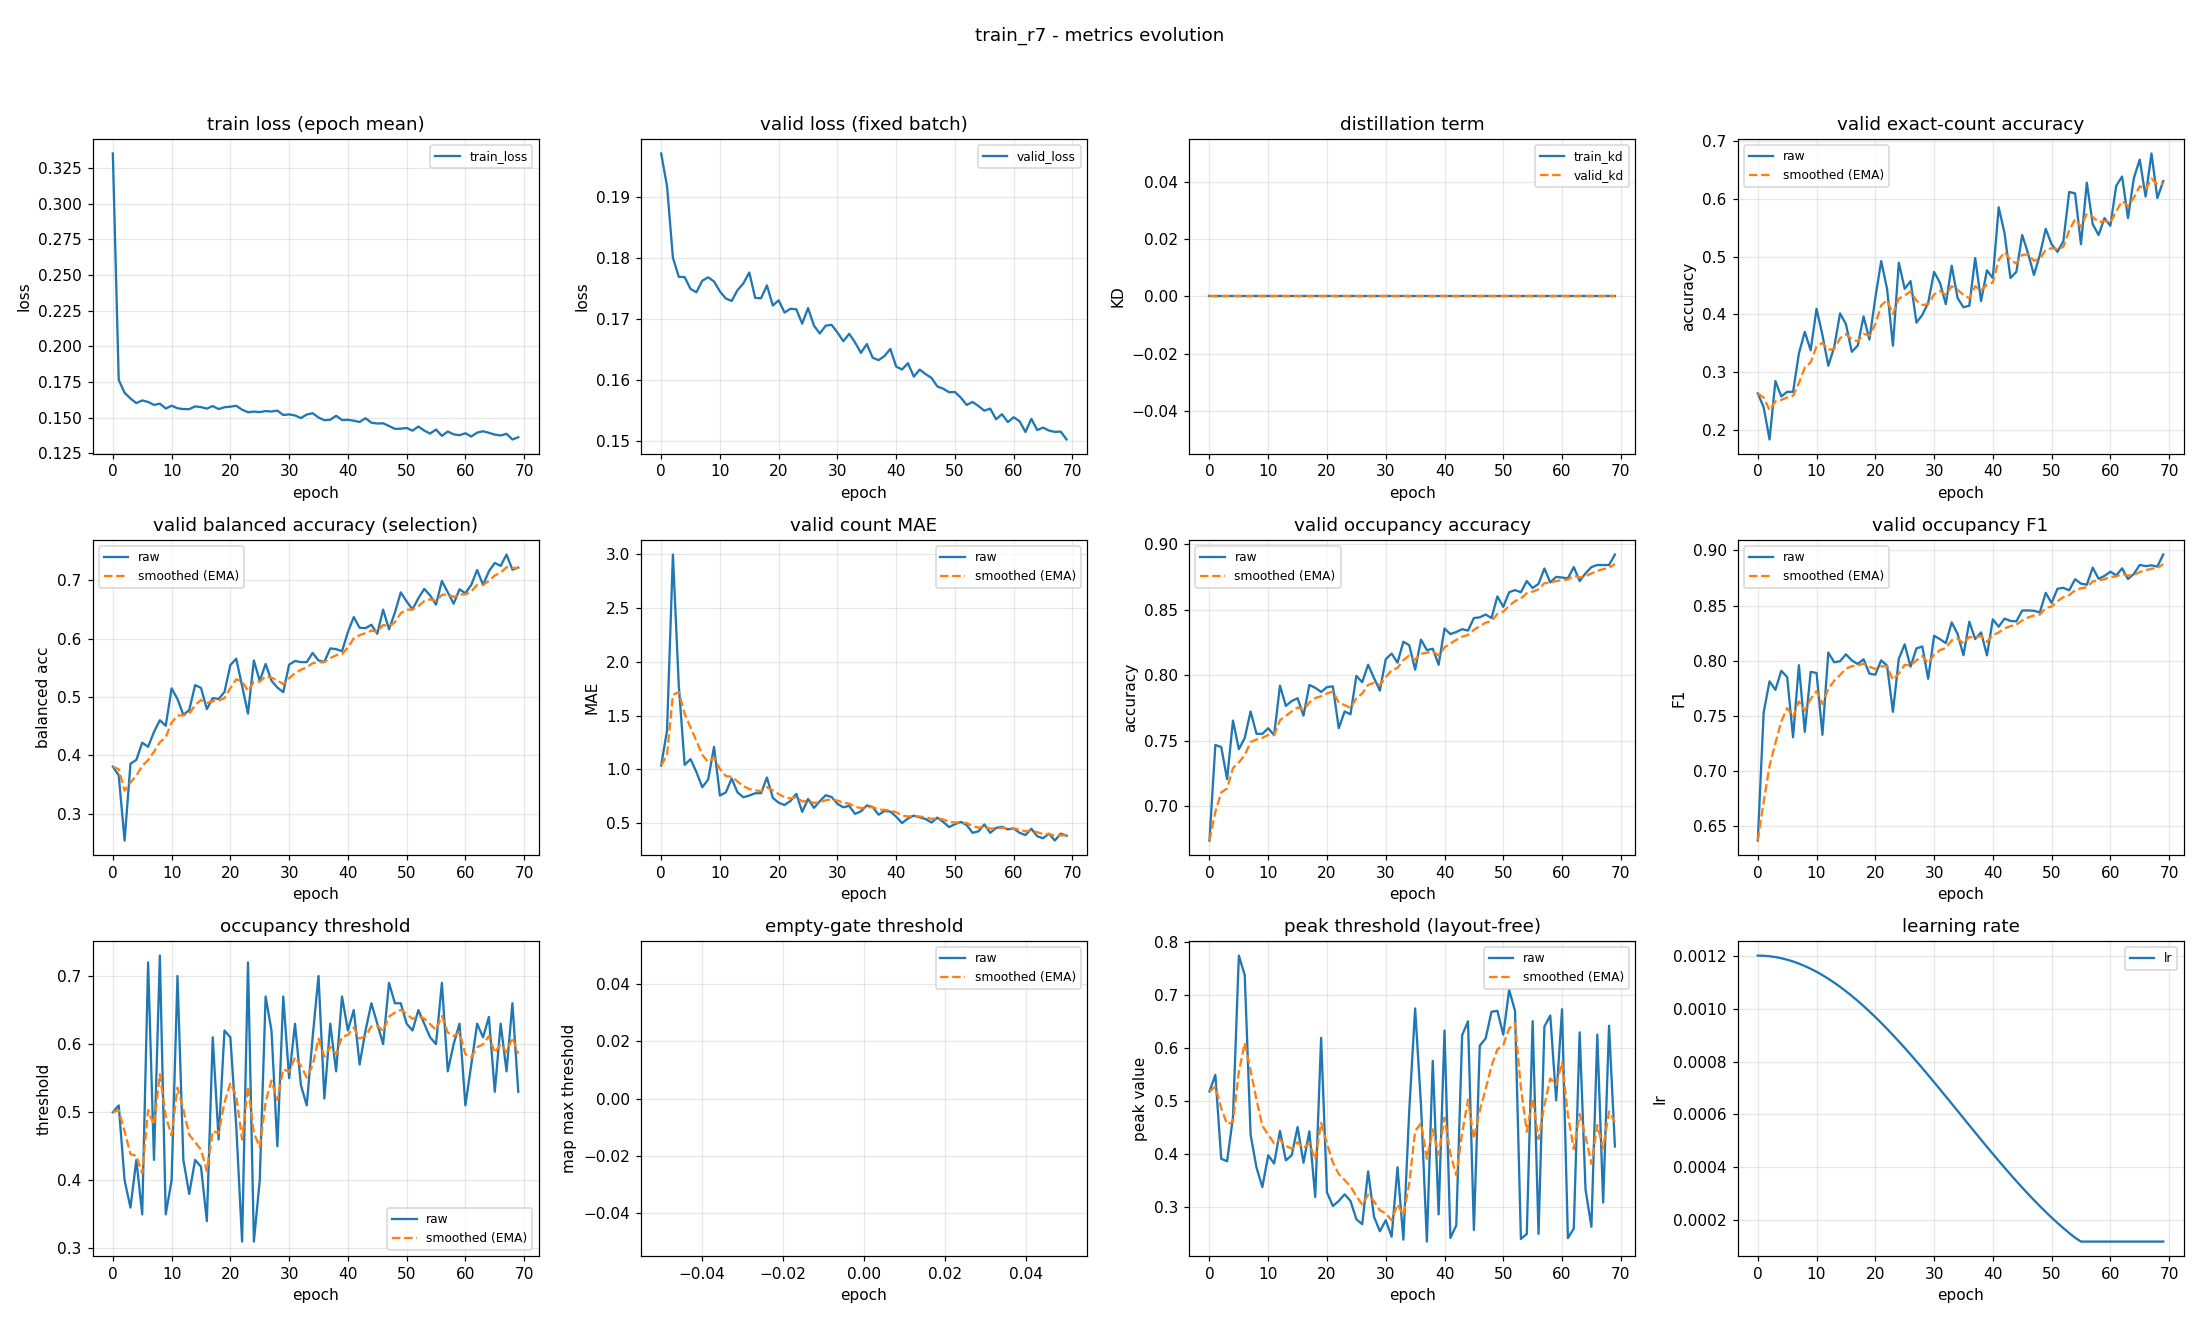

The table this chart was drawn from, first rows:
epoch, train_loss, valid_loss, train_kd, valid_kd, valid_accuracy, valid_accuracy_smoothed, valid_balanced_accuracy, valid_balanced_accuracy_smoothed, valid_mae, valid_mae_smoothed, valid_occupancy_accuracy, valid_occupancy_accuracy_smoothed, valid_occupancy_f1, valid_occupancy_f1_smoothed, valid_occupancy_threshold, valid_occupancy_threshold_smoothed, valid_empty_threshold, valid_empty_threshold_smoothed, valid_peak_threshold, valid_peak_threshold_smoothed, learning_rate
0, 0.3352, 0.1972, 0.0, 0.0, 0.2633, 0.2633, 0.3809, 0.3809, 1.037, 1.037, 0.6739, 0.6739, 0.6366, 0.6366, 0.5, 0.5, nan, nan, 0.5184, 0.5184, 0.0012
1, 0.1764, 0.1918, 0.0, 0.0, 0.2394, 0.2561, 0.3662, 0.3765, 1.362, 1.135, 0.7468, 0.6958, 0.7529, 0.6715, 0.51, 0.503, nan, nan, 0.5497, 0.5278, 0.001199
2, 0.1674, 0.1801, 0.0, 0.0, 0.1835, 0.2343, 0.2545, 0.3399, 2.995, 1.693, 0.7452, 0.7106, 0.7812, 0.7044, 0.4, 0.4721, nan, nan, 0.3917, 0.487, 0.001198
3, 0.1634, 0.177, 0.0, 0.0, 0.2846, 0.2494, 0.3859, 0.3537, 1.779, 1.719, 0.7207, 0.7137, 0.7734, 0.7251, 0.36, 0.4385, nan, nan, 0.3868, 0.4569, 0.001194
4, 0.1601, 0.1769, 0.0, 0.0, 0.258, 0.252, 0.3925, 0.3653, 1.043, 1.516, 0.7654, 0.7292, 0.7907, 0.7448, 0.43, 0.4359, nan, nan, 0.4699, 0.4608, 0.00119
5, 0.162, 0.175, 0.0, 0.0, 0.266, 0.2562, 0.4219, 0.3823, 1.096, 1.39, 0.7436, 0.7335, 0.785, 0.7569, 0.35, 0.4102, nan, nan, 0.7744, 0.5549, 0.001185
6, 0.161, 0.1744, 0.0, 0.0, 0.266, 0.2591, 0.4148, 0.3921, 0.9761, 1.266, 0.7521, 0.7391, 0.7303, 0.7489, 0.72, 0.5031, nan, nan, 0.7378, 0.6098, 0.001178
7, 0.1589, 0.1763, 0.0, 0.0, 0.3324, 0.2811, 0.4403, 0.4065, 0.8351, 1.136, 0.7723, 0.7491, 0.7958, 0.763, 0.43, 0.4812, nan, nan, 0.4369, 0.5579, 0.00117
8, 0.1598, 0.1769, 0.0, 0.0, 0.3697, 0.3077, 0.4603, 0.4227, 0.9069, 1.068, 0.7553, 0.7509, 0.7353, 0.7547, 0.73, 0.5558, nan, nan, 0.3753, 0.5031, 0.001161
9, 0.1563, 0.1762, 0.0, 0.0, 0.3378, 0.3167, 0.4508, 0.4311, 1.21, 1.11, 0.7553, 0.7523, 0.7898, 0.7652, 0.35, 0.4941, nan, nan, 0.3384, 0.4537, 0.00115
10, 0.1583, 0.1746, 0.0, 0.0, 0.4096, 0.3446, 0.5148, 0.4562, 0.758, 1.005, 0.7596, 0.7545, 0.7888, 0.7723, 0.4, 0.4659, nan, nan, 0.3982, 0.437, 0.001139
11, 0.1565, 0.1734, 0.0, 0.0, 0.3644, 0.3505, 0.4966, 0.4684, 0.7872, 0.9394, 0.7543, 0.7544, 0.7326, 0.7604, 0.7, 0.5361, nan, nan, 0.3826, 0.4207, 0.001126
12, 0.156, 0.173, 0.0, 0.0, 0.3112, 0.3387, 0.4696, 0.4687, 0.9149, 0.9321, 0.792, 0.7657, 0.8073, 0.7745, 0.43, 0.5043, nan, nan, 0.4439, 0.4277, 0.001113
13, 0.1559, 0.1748, 0.0, 0.0, 0.3431, 0.34, 0.4775, 0.4714, 0.7872, 0.8886, 0.7766, 0.769, 0.7985, 0.7817, 0.38, 0.467, nan, nan, 0.3885, 0.4159, 0.001098
14, 0.1578, 0.1759, 0.0, 0.0, 0.4016, 0.3585, 0.5205, 0.4861, 0.742, 0.8446, 0.7803, 0.7724, 0.7994, 0.787, 0.43, 0.4559, nan, nan, 0.3984, 0.4107, 0.001082
15, 0.1573, 0.1777, 0.0, 0.0, 0.383, 0.3658, 0.5157, 0.495, 0.758, 0.8186, 0.7824, 0.7754, 0.8057, 0.7926, 0.42, 0.4451, nan, nan, 0.4515, 0.4229, 0.001065
16, 0.1563, 0.1735, 0.0, 0.0, 0.3351, 0.3566, 0.4794, 0.4903, 0.7793, 0.8068, 0.7691, 0.7735, 0.8002, 0.7949, 0.34, 0.4136, nan, nan, 0.3842, 0.4113, 0.001048
17, 0.1581, 0.1734, 0.0, 0.0, 0.3457, 0.3534, 0.4981, 0.4927, 0.7793, 0.7986, 0.7926, 0.7792, 0.7969, 0.7955, 0.61, 0.4725, nan, nan, 0.4434, 0.4209, 0.001029
18, 0.156, 0.1756, 0.0, 0.0, 0.3963, 0.3662, 0.4968, 0.4939, 0.9255, 0.8366, 0.7904, 0.7826, 0.8012, 0.7972, 0.46, 0.4688, nan, nan, 0.3196, 0.3905, 0.00101
19, 0.1572, 0.1723, 0.0, 0.0, 0.3564, 0.3633, 0.5086, 0.4983, 0.7367, 0.8067, 0.7872, 0.784, 0.7881, 0.7945, 0.62, 0.5141, nan, nan, 0.6194, 0.4592, 0.0009891
20, 0.1576, 0.1731, 0.0, 0.0, 0.4282, 0.3828, 0.5547, 0.5152, 0.6915, 0.7721, 0.791, 0.7861, 0.7872, 0.7923, 0.61, 0.5429, nan, nan, 0.3281, 0.4199, 0.000968
21, 0.1583, 0.1711, 0.0, 0.0, 0.492, 0.4155, 0.5656, 0.5304, 0.6702, 0.7415, 0.7915, 0.7877, 0.8002, 0.7947, 0.48, 0.524, nan, nan, 0.3026, 0.3847, 0.000946
22, 0.1555, 0.1717, 0.0, 0.0, 0.4441, 0.4241, 0.5188, 0.5269, 0.7074, 0.7313, 0.7596, 0.7793, 0.7955, 0.7949, 0.31, 0.4598, nan, nan, 0.312, 0.3629, 0.0009233
23, 0.1537, 0.1716, 0.0, 0.0, 0.3457, 0.4006, 0.4716, 0.5103, 0.7739, 0.7441, 0.7723, 0.7772, 0.7535, 0.7825, 0.72, 0.5379, nan, nan, 0.3246, 0.3514, 0.0009
24, 0.1542, 0.1693, 0.0, 0.0, 0.4894, 0.4272, 0.5626, 0.526, 0.6064, 0.7028, 0.7702, 0.7751, 0.8017, 0.7882, 0.31, 0.4695, nan, nan, 0.3121, 0.3396, 0.000876
25, 0.1538, 0.1718, 0.0, 0.0, 0.4441, 0.4323, 0.5276, 0.5265, 0.7261, 0.7098, 0.7995, 0.7824, 0.8147, 0.7962, 0.4, 0.4487, nan, nan, 0.2775, 0.321, 0.0008515
26, 0.1546, 0.169, 0.0, 0.0, 0.4574, 0.4398, 0.5566, 0.5355, 0.6436, 0.6899, 0.7947, 0.7861, 0.7945, 0.7957, 0.67, 0.5151, nan, nan, 0.2684, 0.3052, 0.0008265
27, 0.1542, 0.1677, 0.0, 0.0, 0.3856, 0.4236, 0.528, 0.5333, 0.7048, 0.6944, 0.808, 0.7927, 0.8111, 0.8003, 0.62, 0.5465, nan, nan, 0.3679, 0.324, 0.0008009
28, 0.1549, 0.169, 0.0, 0.0, 0.3989, 0.4162, 0.5163, 0.5282, 0.7606, 0.7143, 0.7979, 0.7942, 0.8128, 0.804, 0.45, 0.5176, nan, nan, 0.2824, 0.3115, 0.000775
29, 0.1518, 0.1691, 0.0, 0.0, 0.4202, 0.4174, 0.5083, 0.5222, 0.7447, 0.7234, 0.7883, 0.7924, 0.7835, 0.7979, 0.67, 0.5633, nan, nan, 0.255, 0.2946, 0.0007487
30, 0.1522, 0.1678, 0.0, 0.0, 0.4734, 0.4342, 0.5553, 0.5322, 0.6809, 0.7106, 0.8122, 0.7984, 0.8225, 0.8053, 0.55, 0.5593, nan, nan, 0.2758, 0.289, 0.0007221
31, 0.1515, 0.1664, 0.0, 0.0, 0.4548, 0.4404, 0.5617, 0.541, 0.6489, 0.6921, 0.8165, 0.8038, 0.8195, 0.8095, 0.63, 0.5805, nan, nan, 0.2448, 0.2757, 0.0006952
32, 0.1496, 0.1676, 0.0, 0.0, 0.4176, 0.4335, 0.5599, 0.5467, 0.6622, 0.6832, 0.8096, 0.8055, 0.8158, 0.8114, 0.54, 0.5684, nan, nan, 0.3756, 0.3057, 0.0006681
33, 0.1521, 0.1662, 0.0, 0.0, 0.484, 0.4487, 0.5598, 0.5506, 0.5878, 0.6545, 0.8255, 0.8115, 0.8347, 0.8184, 0.51, 0.5509, nan, nan, 0.2392, 0.2857, 0.0006409
34, 0.1531, 0.1645, 0.0, 0.0, 0.4282, 0.4425, 0.5755, 0.5581, 0.6117, 0.6417, 0.8229, 0.8149, 0.8243, 0.8202, 0.61, 0.5686, nan, nan, 0.4829, 0.3449, 0.0006137
35, 0.15, 0.1659, 0.0, 0.0, 0.4122, 0.4334, 0.5625, 0.5594, 0.6649, 0.6486, 0.8043, 0.8117, 0.8049, 0.8156, 0.7, 0.608, nan, nan, 0.6749, 0.4439, 0.0005863
36, 0.1481, 0.1637, 0.0, 0.0, 0.4149, 0.4279, 0.5604, 0.5597, 0.6516, 0.6495, 0.8271, 0.8164, 0.8353, 0.8215, 0.52, 0.5816, nan, nan, 0.4923, 0.4584, 0.0005591
37, 0.1484, 0.1633, 0.0, 0.0, 0.4973, 0.4487, 0.5833, 0.5668, 0.5798, 0.6286, 0.8191, 0.8172, 0.8195, 0.8209, 0.63, 0.5961, nan, nan, 0.2355, 0.3915, 0.0005319
38, 0.1513, 0.164, 0.0, 0.0, 0.4229, 0.441, 0.582, 0.5713, 0.6144, 0.6243, 0.8202, 0.8181, 0.8256, 0.8223, 0.56, 0.5853, nan, nan, 0.5762, 0.4469, 0.0005048
39, 0.1483, 0.1651, 0.0, 0.0, 0.4761, 0.4515, 0.5785, 0.5735, 0.609, 0.6197, 0.808, 0.8151, 0.8048, 0.817, 0.67, 0.6107, nan, nan, 0.2867, 0.3989, 0.0004779
40, 0.1485, 0.1622, 0.0, 0.0, 0.4628, 0.4549, 0.6111, 0.5848, 0.5612, 0.6022, 0.8356, 0.8212, 0.8375, 0.8232, 0.62, 0.6135, nan, nan, 0.6333, 0.4692, 0.0004513
41, 0.1478, 0.1618, 0.0, 0.0, 0.5851, 0.4939, 0.6368, 0.6004, 0.5027, 0.5723, 0.8314, 0.8243, 0.8308, 0.8254, 0.65, 0.6244, nan, nan, 0.2423, 0.4011, 0.000425
42, 0.1469, 0.1628, 0.0, 0.0, 0.5399, 0.5077, 0.6186, 0.6058, 0.5452, 0.5642, 0.833, 0.8269, 0.8381, 0.8293, 0.57, 0.6081, nan, nan, 0.2661, 0.3606, 0.0003991
43, 0.1495, 0.1606, 0.0, 0.0, 0.4628, 0.4942, 0.6179, 0.6095, 0.5718, 0.5665, 0.8351, 0.8294, 0.836, 0.8313, 0.62, 0.6117, nan, nan, 0.6245, 0.4398, 0.0003735
44, 0.1464, 0.1617, 0.0, 0.0, 0.4734, 0.488, 0.6237, 0.6137, 0.5559, 0.5633, 0.834, 0.8308, 0.8356, 0.8326, 0.66, 0.6262, nan, nan, 0.6506, 0.503, 0.0003485
45, 0.1458, 0.161, 0.0, 0.0, 0.5372, 0.5028, 0.6084, 0.6121, 0.5399, 0.5563, 0.8436, 0.8346, 0.8454, 0.8364, 0.63, 0.6273, nan, nan, 0.2575, 0.4294, 0.000324
46, 0.146, 0.1604, 0.0, 0.0, 0.5053, 0.5035, 0.6496, 0.6234, 0.508, 0.5418, 0.8441, 0.8375, 0.8455, 0.8392, 0.6, 0.6191, nan, nan, 0.6046, 0.4819, 0.0003
47, 0.1441, 0.159, 0.0, 0.0, 0.4681, 0.4929, 0.6159, 0.6211, 0.5532, 0.5452, 0.8463, 0.8401, 0.8452, 0.841, 0.69, 0.6404, nan, nan, 0.6185, 0.5229, 0.0002767
48, 0.1421, 0.1586, 0.0, 0.0, 0.5027, 0.4958, 0.6445, 0.6281, 0.5133, 0.5356, 0.8436, 0.8412, 0.8438, 0.8418, 0.66, 0.6463, nan, nan, 0.6686, 0.5666, 0.000254
49, 0.1422, 0.158, 0.0, 0.0, 0.5479, 0.5114, 0.6791, 0.6434, 0.4654, 0.5146, 0.8601, 0.8468, 0.8615, 0.8477, 0.66, 0.6504, nan, nan, 0.6704, 0.5977, 0.000232
50, 0.1427, 0.1581, 0.0, 0.0, 0.5213, 0.5144, 0.6637, 0.6495, 0.492, 0.5078, 0.8521, 0.8484, 0.8523, 0.8491, 0.63, 0.6443, nan, nan, 0.6255, 0.6061, 0.0002109
51, 0.1408, 0.1571, 0.0, 0.0, 0.508, 0.5125, 0.6499, 0.6496, 0.5133, 0.5095, 0.8633, 0.8529, 0.8652, 0.8539, 0.62, 0.637, nan, nan, 0.7097, 0.6372, 0.0001905
52, 0.1437, 0.156, 0.0, 0.0, 0.5266, 0.5167, 0.6693, 0.6555, 0.484, 0.5018, 0.8649, 0.8565, 0.866, 0.8576, 0.65, 0.6409, nan, nan, 0.6704, 0.6471, 0.0001709
53, 0.1409, 0.1564, 0.0, 0.0, 0.6117, 0.5452, 0.6851, 0.6644, 0.4122, 0.475, 0.8633, 0.8585, 0.8638, 0.8594, 0.63, 0.6376, nan, nan, 0.2405, 0.5251, 0.0001523
54, 0.1388, 0.1558, 0.0, 0.0, 0.609, 0.5644, 0.6738, 0.6672, 0.4255, 0.4601, 0.8718, 0.8625, 0.8739, 0.8638, 0.61, 0.6293, nan, nan, 0.2499, 0.4426, 0.0001346
55, 0.1416, 0.155, 0.0, 0.0, 0.5213, 0.5514, 0.6581, 0.6645, 0.4894, 0.4689, 0.8665, 0.8637, 0.8699, 0.8656, 0.6, 0.6205, nan, nan, 0.6509, 0.5051, 0.00012
56, 0.1372, 0.1553, 0.0, 0.0, 0.6277, 0.5743, 0.6987, 0.6747, 0.4122, 0.4519, 0.8697, 0.8655, 0.8689, 0.8666, 0.69, 0.6414, nan, nan, 0.2501, 0.4286, 0.00012
57, 0.1402, 0.1536, 0.0, 0.0, 0.5559, 0.5688, 0.6793, 0.6761, 0.4574, 0.4536, 0.8814, 0.8703, 0.8844, 0.8719, 0.56, 0.617, nan, nan, 0.6407, 0.4922, 0.00012
58, 0.1382, 0.1544, 0.0, 0.0, 0.5372, 0.5593, 0.6597, 0.6712, 0.4681, 0.4579, 0.8707, 0.8704, 0.8743, 0.8726, 0.6, 0.6119, nan, nan, 0.6615, 0.543, 0.00012
59, 0.1376, 0.1531, 0.0, 0.0, 0.5665, 0.5615, 0.6844, 0.6752, 0.4441, 0.4538, 0.875, 0.8718, 0.8769, 0.8739, 0.63, 0.6173, nan, nan, 0.5017, 0.5306, 0.00012
... 10 more rows
